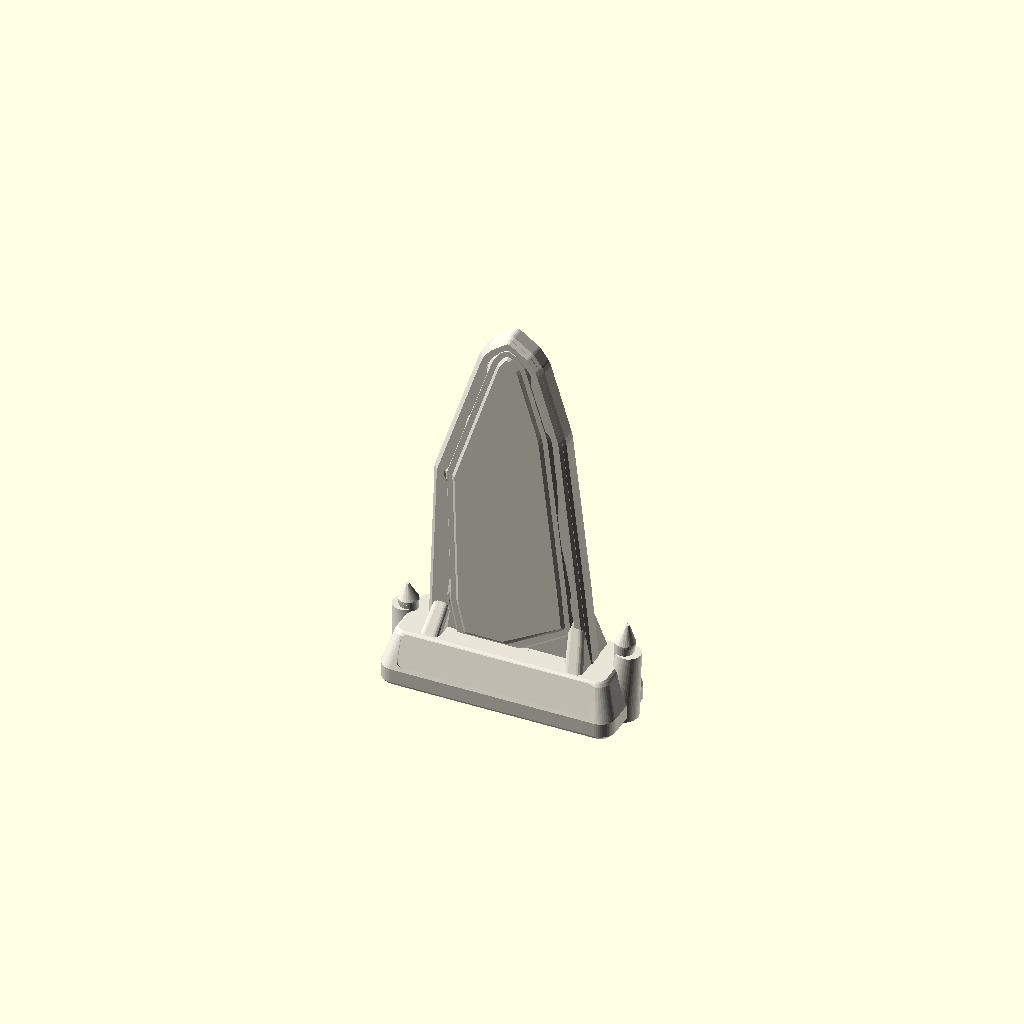
Cell 1 — every parameter at its default value.
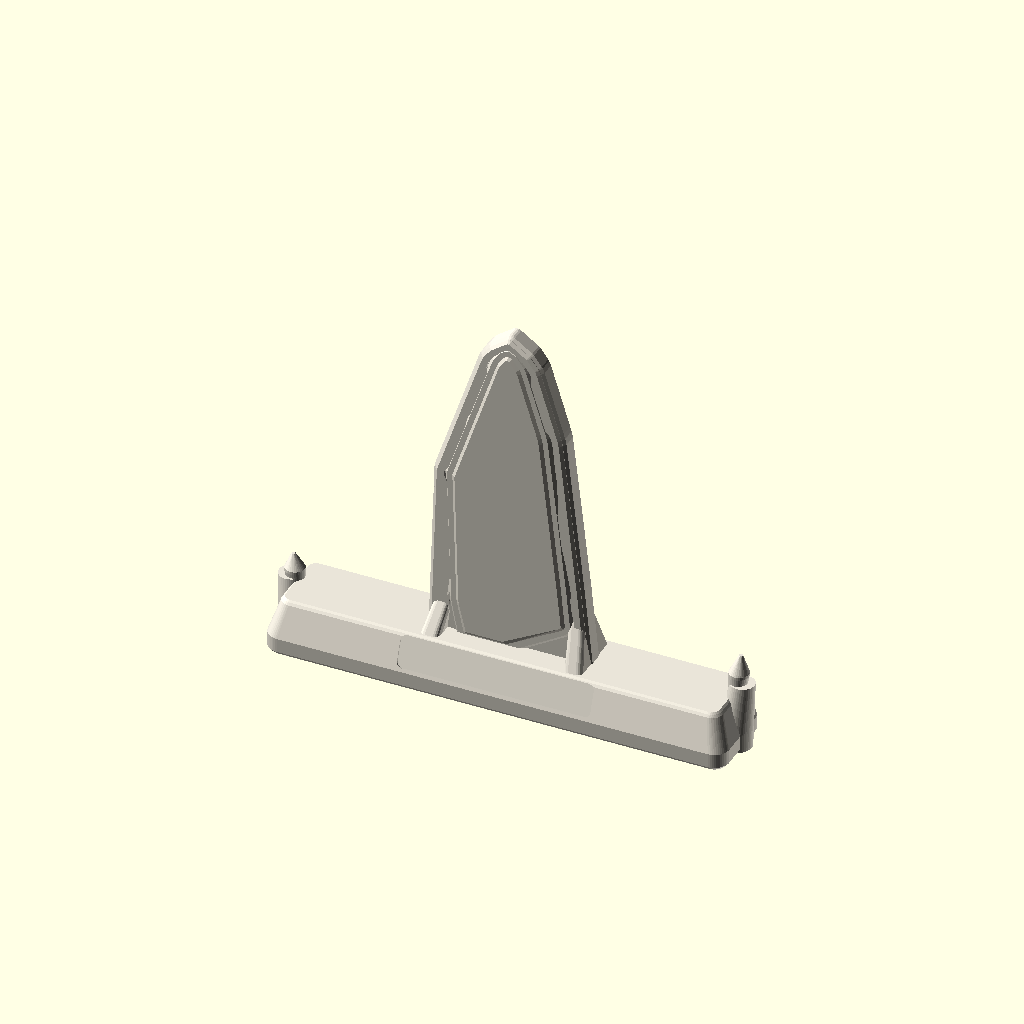
Cell 2 — standee_w set to 80, the other parameters unchanged.
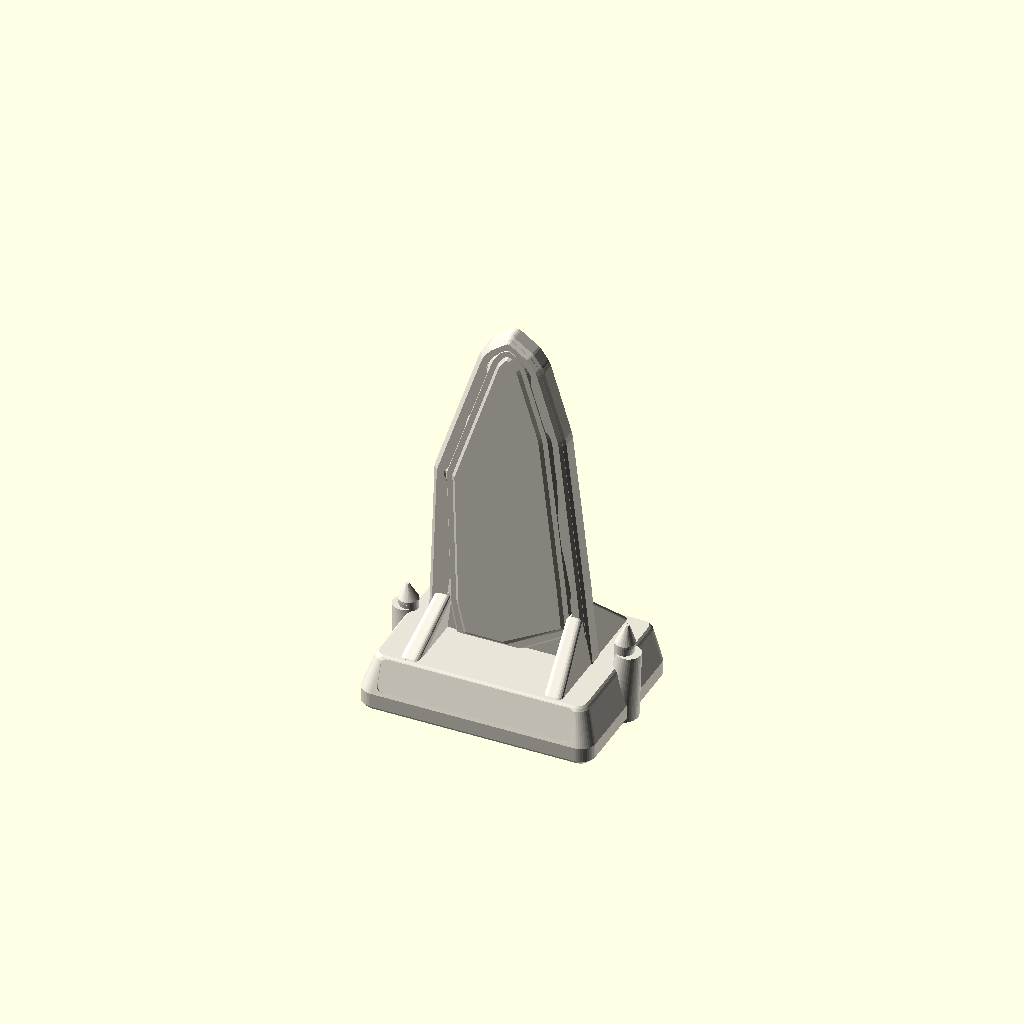
Cell 3: standee_d = 30 (everything else at default).
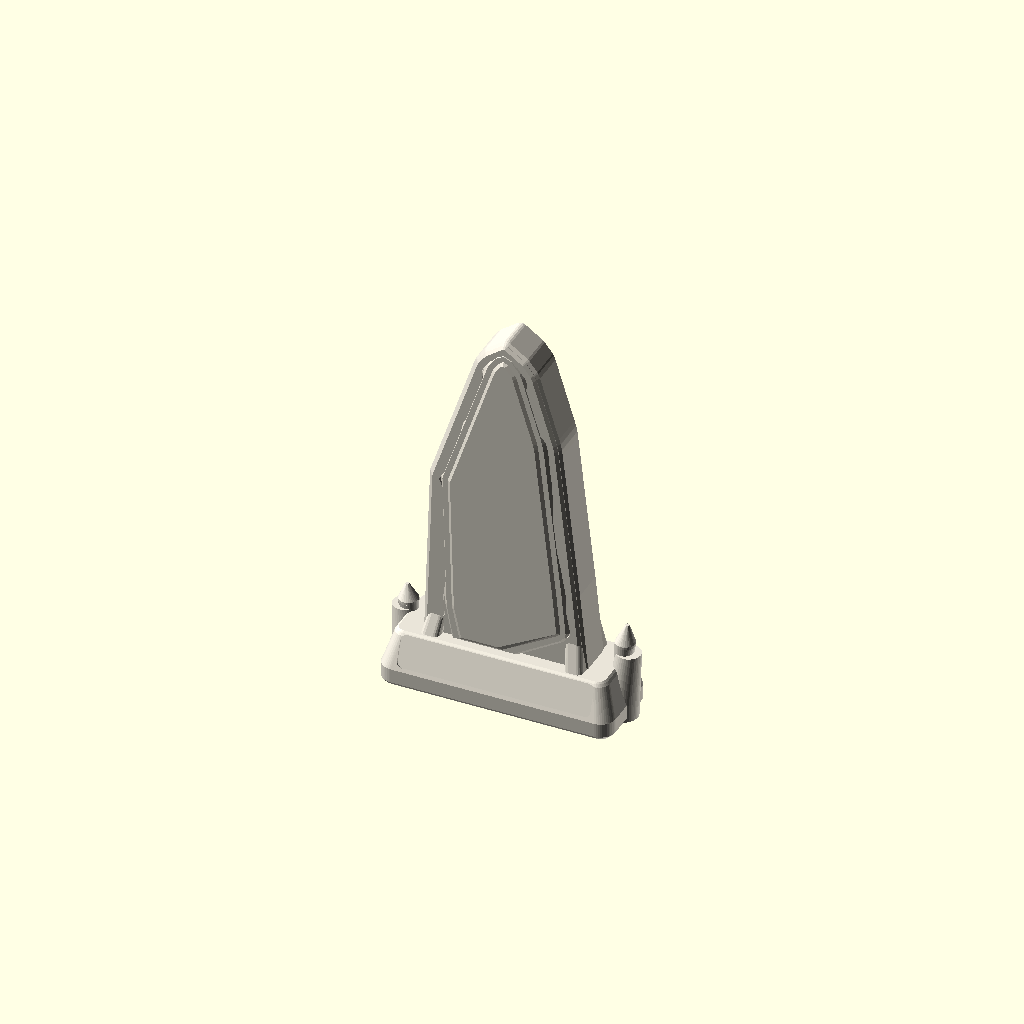
Cell 4: the same model with blade_t = 6.8.
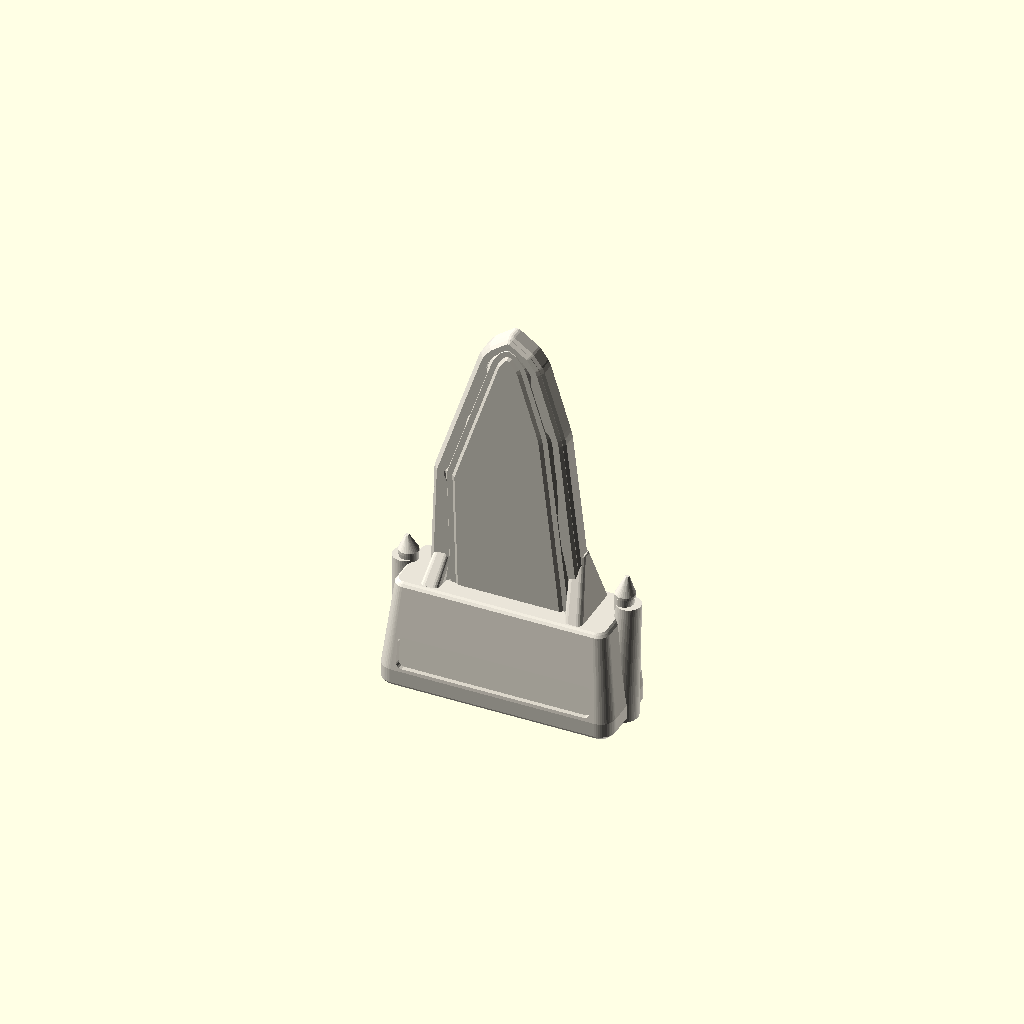
Cell 5: plinth_h = 19 (everything else at default).
One fixed orthographic camera (rotation 55°, 0°, 25°; colour scheme Cornfield) for every cell.
OpenSCAD source file print/scad/standee-s5-vane.scad:
// Hauntology Tabletop Print Kit — Suspect s5: Lady Vane (Plumed Hat & Bustle Gown)
// Extracted from docs/story/art/cutouts/cut-vane-full.webp
// Size: 40 W x 15 D mm rounded stepped plinth, 70 mm tall contoured silhouette blade
// Print orientation: Flat on base (Z = 0), zero supports (all silhouette overhangs <= 45 deg, 1 connected component).

include <_common.scad>

standee_w = 40.0;
standee_d = 15.0;
blade_t   = 3.4;
plinth_h  = 9.5;

halo_pts = [[-14.5, 6.0], [-14.5, 8.5], [-14.1, 9.55], [-13.7, 10.61], [-13.3, 11.66], [-12.9, 12.72], [-12.5, 13.77], [-12.62, 14.83], [-12.74, 15.88], [-12.64, 16.94], [-12.51, 17.99], [-12.38, 19.05], [-12.2, 20.1], [-12.08, 21.15], [-12.11, 22.21], [-12.06, 23.26], [-11.92, 24.32], [-11.87, 25.37], [-11.91, 26.43], [-11.97, 27.48], [-12.03, 28.54], [-12.07, 29.59], [-12.08, 30.65], [-12.1, 31.7], [-12.14, 32.75], [-12.2, 33.81], [-12.25, 34.86], [-12.31, 35.92], [-12.48, 36.97], [-12.88, 38.03], [-13.36, 39.08], [-13.48, 40.14], [-12.9, 41.19], [-12.08, 42.25], [-11.62, 43.3], [-11.22, 44.35], [-10.72, 45.41], [-10.31, 46.46], [-10.01, 47.52], [-9.82, 48.57], [-9.63, 49.63], [-9.41, 50.68], [-9.18, 51.74], [-8.94, 52.79], [-8.07, 53.85], [-6.77, 54.9], [-5.47, 55.95], [-4.16, 57.01], [-4.14, 58.06], [-4.76, 59.12], [-5.38, 60.17], [-5.73, 61.23], [-5.85, 62.28], [-5.7, 63.34], [-5.28, 64.39], [-4.55, 65.45], [-3.74, 66.5], [0.0, 69.2], [3.94, 66.5], [4.72, 65.45], [5.54, 64.39], [5.98, 63.34], [6.11, 62.28], [6.03, 61.23], [5.71, 60.17], [5.14, 59.12], [4.61, 58.06], [4.64, 57.01], [5.95, 55.95], [7.25, 54.9], [8.55, 53.85], [9.24, 52.79], [9.55, 51.74], [9.77, 50.68], [9.9, 49.63], [10.0, 48.57], [10.1, 47.52], [10.2, 46.46], [10.35, 45.41], [10.5, 44.35], [10.56, 43.3], [10.6, 42.25], [10.69, 41.19], [10.73, 40.14], [10.73, 39.08], [10.73, 38.03], [10.66, 36.97], [10.54, 35.92], [10.56, 34.86], [10.79, 33.81], [11.07, 32.75], [11.34, 31.7], [11.58, 30.65], [11.8, 29.59], [12.02, 28.54], [12.21, 27.48], [12.41, 26.43], [12.6, 25.37], [12.78, 24.32], [12.96, 23.26], [13.0, 22.21], [12.93, 21.15], [13.01, 20.1], [13.22, 19.05], [13.42, 17.99], [13.59, 16.94], [13.69, 15.88], [13.44, 14.83], [12.5, 13.77], [12.9, 12.72], [13.3, 11.66], [13.7, 10.61], [14.1, 9.55], [14.5, 8.5], [14.5, 6.0]];
sil_pts  = [[-9.21, 8.2], [-9.21, 8.5], [-9.21, 9.55], [-9.22, 10.61], [-9.25, 11.66], [-9.42, 12.72], [-9.91, 13.77], [-10.42, 14.83], [-10.54, 15.88], [-10.44, 16.94], [-10.31, 17.99], [-10.18, 19.05], [-10.0, 20.1], [-9.88, 21.15], [-9.91, 22.21], [-9.86, 23.26], [-9.72, 24.32], [-9.67, 25.37], [-9.71, 26.43], [-9.77, 27.48], [-9.83, 28.54], [-9.87, 29.59], [-9.88, 30.65], [-9.9, 31.7], [-9.94, 32.75], [-10.0, 33.81], [-10.05, 34.86], [-10.11, 35.92], [-10.28, 36.97], [-10.68, 38.03], [-11.16, 39.08], [-11.28, 40.14], [-10.7, 41.19], [-9.88, 42.25], [-9.42, 43.3], [-9.02, 44.35], [-8.52, 45.41], [-8.11, 46.46], [-7.81, 47.52], [-7.62, 48.57], [-7.43, 49.63], [-7.21, 50.68], [-6.98, 51.74], [-6.74, 52.79], [-5.87, 53.85], [-4.01, 54.9], [-2.35, 55.95], [-1.75, 57.01], [-1.94, 58.06], [-2.56, 59.12], [-3.18, 60.17], [-3.53, 61.23], [-3.65, 62.28], [-3.5, 63.34], [-3.08, 64.39], [-2.35, 65.45], [-1.54, 66.5], [0.0, 67.3], [1.74, 66.5], [2.52, 65.45], [3.34, 64.39], [3.78, 63.34], [3.91, 62.28], [3.83, 61.23], [3.51, 60.17], [2.94, 59.12], [2.41, 58.06], [2.32, 57.01], [3.17, 55.95], [4.86, 54.9], [6.35, 53.85], [7.04, 52.79], [7.35, 51.74], [7.57, 50.68], [7.7, 49.63], [7.8, 48.57], [7.9, 47.52], [8.0, 46.46], [8.15, 45.41], [8.3, 44.35], [8.36, 43.3], [8.4, 42.25], [8.49, 41.19], [8.53, 40.14], [8.53, 39.08], [8.53, 38.03], [8.46, 36.97], [8.34, 35.92], [8.36, 34.86], [8.59, 33.81], [8.87, 32.75], [9.14, 31.7], [9.38, 30.65], [9.6, 29.59], [9.82, 28.54], [10.01, 27.48], [10.21, 26.43], [10.4, 25.37], [10.58, 24.32], [10.76, 23.26], [10.8, 22.21], [10.73, 21.15], [10.81, 20.1], [11.02, 19.05], [11.22, 17.99], [11.39, 16.94], [11.49, 15.88], [11.24, 14.83], [10.08, 13.77], [6.91, 12.72], [2.9, 11.66], [1.2, 10.61], [1.2, 9.55], [1.2, 8.5], [1.2, 8.2]];

module halo_2d(shrink = 0) {
  offset(r = 1.2 - shrink) offset(r = -1.2)
    polygon(points = halo_pts);
}

module ghost_sil_2d(shrink = 0) {
  offset(r = 0.6 - shrink) offset(r = -0.6)
    polygon(points = sil_pts);
}

module standee_s5_vane() {
  difference() {
    union() {
      // 1. Crooked Victorian Graveyard Tombstone Plinth Base (41 x 15 x 9.5 mm)
      burton_standee_plinth_solid(standee_w, standee_d, plinth_h, blade_t, skew = 1.2);

      // 2. Contoured Silhouette Halo Blade with Rounded 45-Deg Bevelled Rim (Y centered at +0.8, 3.4 mm thick)
      translate([0, 0.8, 0])
        rotate([90, 0, 0])
          hull() {
            translate([0, 0, -blade_t / 2 + 0.5])
              linear_extrude(height = blade_t - 1.0)
                halo_2d(0.0);
            translate([0, 0, -blade_t / 2])
              linear_extrude(height = blade_t)
                halo_2d(0.5);
          }

      // 3. Raised Bevelled Frame Rim around Halo Perimeter on Front Face
      translate([0, 0.8 - blade_t / 2, 0])
        rotate([90, 0, 0])
          difference() {
            hull() {
              linear_extrude(height = 0.1) halo_2d(0.4);
              linear_extrude(height = 0.55) halo_2d(0.9);
            }
            translate([0, 0, -0.2])
              linear_extrude(height = 1.2)
                halo_2d(2.0);
          }

      // 4. Sculpted Dual-Layer Ghost Silhouette Cameo Relief on Front Face (45-deg print-safe draft!)
      translate([0, 0.8 - blade_t / 2, 0])
        rotate([90, 0, 0]) {
          // Outer silhouette relief (+0.65 mm)
          hull() {
            linear_extrude(height = 0.05) ghost_sil_2d(0.0);
            linear_extrude(height = 0.65) ghost_sil_2d(0.55);
          }
          // Inner garment/portrait contour relief (+1.05 mm)
          hull() {
            linear_extrude(height = 0.60) ghost_sil_2d(1.4);
            linear_extrude(height = 1.05) ghost_sil_2d(2.0);
          }
        }

    }

    // 5. Recessed 0.4 mm Name Strip Sticker Pocket (34 x 5.6 mm) + Graveyard Stone Cracks
    burton_standee_plinth_cuts(standee_w, standee_d, plinth_h, skew = 1.2);
  }
}

color(col_bone) standee_s5_vane();
Customizer parameters (derived from the source; name, type, default, range or options):
standee_w: number, default 40
standee_d: number, default 15
blade_t: number, default 3.4
plinth_h: number, default 9.5
